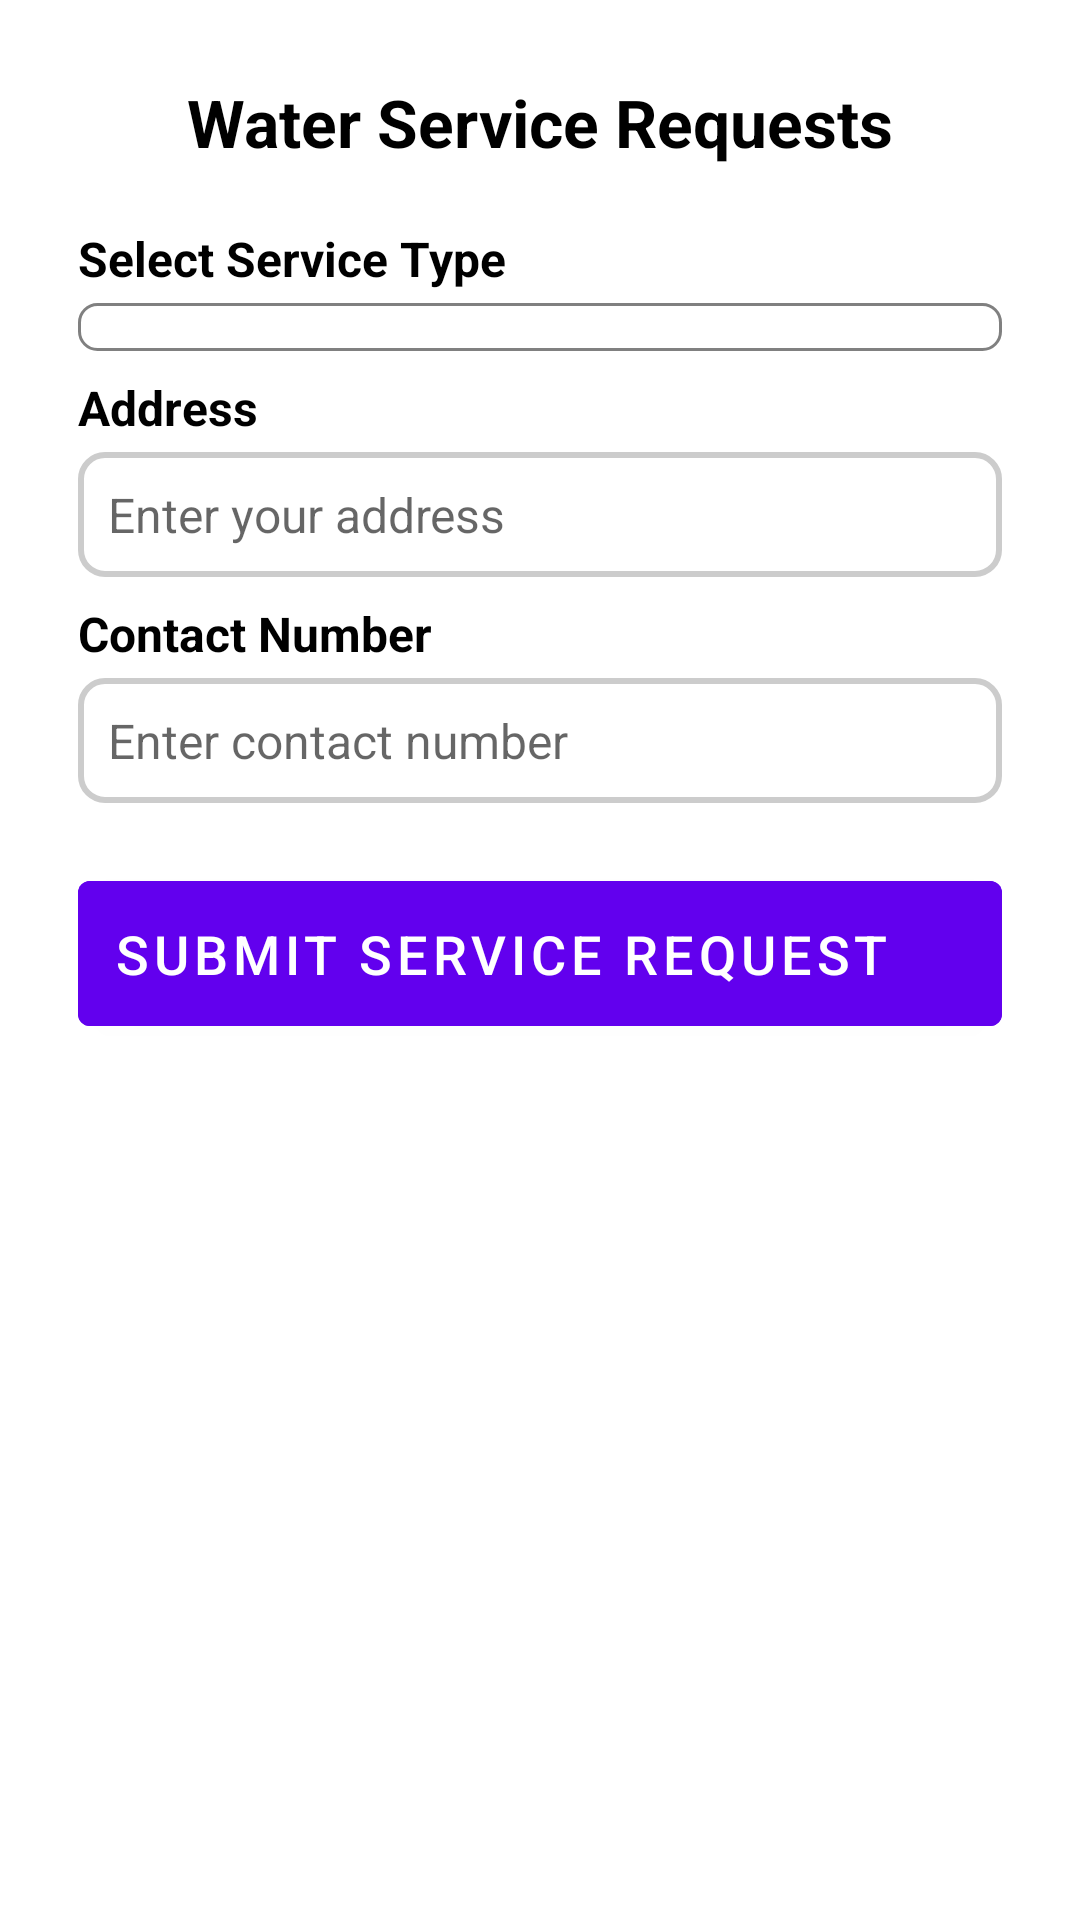

Produce the Android XML layout that renders to this screen, including the resource entries it uses.
<!-- AndroidManifest.xml: application theme Theme.CivicNode -->
<!-- res/layout/activity_water_service.xml -->
<?xml version="1.0" encoding="utf-8"?>
<ScrollView xmlns:android="http://schemas.android.com/apk/res/android"
    xmlns:app="http://schemas.android.com/apk/res-auto"
    xmlns:tools="http://schemas.android.com/tools"
    android:layout_width="match_parent"
    android:layout_height="match_parent"
    android:padding="16dp"
    android:background="@color/white"
    tools:context=".water.WaterServiceActivity">

    <LinearLayout
        android:layout_width="match_parent"
        android:layout_height="wrap_content"
        android:orientation="vertical"
        android:padding="10dp">

        
        <TextView
            android:layout_width="wrap_content"
            android:layout_height="wrap_content"
            android:text="Water Service Requests"
            android:textSize="22sp"
            android:textStyle="bold"
            android:textColor="@color/black"
            android:layout_gravity="center_horizontal"
            android:layout_marginBottom="12dp"/>

        
        <TextView
            android:layout_width="wrap_content"
            android:layout_height="wrap_content"
            android:text="Select Service Type"
            android:textSize="16sp"
            android:textStyle="bold"
            android:textColor="@color/black"
            android:layout_marginTop="8dp"/>

        <Spinner
            android:id="@+id/spinnerServiceType"
            android:layout_width="match_parent"
            android:layout_height="wrap_content"
            android:background="@drawable/spinner_background"
            android:padding="8dp"
            android:layout_marginTop="4dp"/>

        
        <TextView
            android:layout_width="wrap_content"
            android:layout_height="wrap_content"
            android:text="Address"
            android:textSize="16sp"
            android:textStyle="bold"
            android:textColor="@color/black"
            android:layout_marginTop="8dp"/>

        <EditText
            android:id="@+id/etAddress"
            android:layout_width="match_parent"
            android:layout_height="wrap_content"
            android:background="@drawable/edittext_background"
            android:padding="10dp"
            android:hint="Enter your address"
            android:textSize="16sp"
            android:inputType="text"
            android:layout_marginTop="4dp"/>

        
        <TextView
            android:layout_width="wrap_content"
            android:layout_height="wrap_content"
            android:text="Contact Number"
            android:textSize="16sp"
            android:textStyle="bold"
            android:textColor="@color/black"
            android:layout_marginTop="8dp"/>

        <EditText
            android:id="@+id/etContactNumber"
            android:layout_width="match_parent"
            android:layout_height="wrap_content"
            android:background="@drawable/edittext_background"
            android:padding="10dp"
            android:hint="Enter contact number"
            android:textSize="16sp"
            android:inputType="phone"
            android:layout_marginTop="4dp"/>

        
        <com.google.android.material.button.MaterialButton
            android:id="@+id/btnRequestService"
            android:layout_width="match_parent"
            android:layout_height="wrap_content"
            android:text="Submit Service Request"
            android:backgroundTint="@color/colorPrimary"
            android:textColor="@android:color/white"
            android:textSize="18sp"
            android:drawableStart="@drawable/ic_submit"
            android:gravity="center_vertical"
            android:padding="12dp"
            android:layout_marginTop="20dp"/>
    </LinearLayout>
</ScrollView>
<!-- resources referenced by this layout -->
<resources>
  <color name="black">#FF000000</color>
  <color name="colorPrimary">#6200EE</color>
  <color name="white">#FFFFFFFF</color>
  <!-- drawable edittext_background (drawable) -->
  <shape xmlns:android="http://schemas.android.com/apk/res/android" android:shape="rectangle">
      <solid android:color="#FFFFFF"/>
      <corners android:radius="8dp"/>
      <stroke android:width="2dp" android:color="#CCCCCC"/>
  </shape>
  <!-- drawable ic_submit (drawable) -->
  <?xml version="1.0" encoding="utf-8"?>
  <vector xmlns:android="http://schemas.android.com/apk/res/android"
      android:width="24dp"
      android:height="24dp"
      android:viewportWidth="24"
      android:viewportHeight="24">
      <path
          android:fillColor="#000"
          android:pathData="M5,13h4v-2H5v2m10-8h-3V3h-4v2H5c-1.1,0 -2,0.9 -2,2v12c0,1.1 0.9,2 2,2h14c1.1,0 2,-0.9 2,-2V7c0,-1.1 -0.9,-2 -2,-2h-4V3m4,14H5V7h14v10z"/>
  </vector>
  <!-- drawable spinner_background (drawable) -->
  <?xml version="1.0" encoding="utf-8"?>
  <shape xmlns:android="http://schemas.android.com/apk/res/android"
      android:shape="rectangle">
      <solid android:color="@android:color/white"/>
      <stroke android:width="1dp" android:color="@color/gray"/>
      <corners android:radius="6dp"/>
      <padding android:left="8dp" android:right="8dp"/>
  </shape>
  <style name="Theme.CivicNode" parent="Theme.MaterialComponents.Light.NoActionBar">
          <item name="colorPrimary">@color/purple_500</item>
          <item name="colorPrimaryVariant">@color/purple_700</item>
          <item name="colorOnPrimary">@android:color/white</item>
          <item name="colorSecondary">@color/teal_200</item>
          <item name="colorSecondaryVariant">@color/teal_700</item>
          <item name="colorOnSecondary">@android:color/black</item>
          <item name="android:statusBarColor">@color/purple_700</item>
      </style>
  <color name="gray">#808080</color>
  <color name="purple_500">#FF6200EE</color>
  <color name="purple_700">#FF3700B3</color>
  <color name="teal_200">#FF03DAC5</color>
  <color name="teal_700">#FF018786</color>
</resources>
